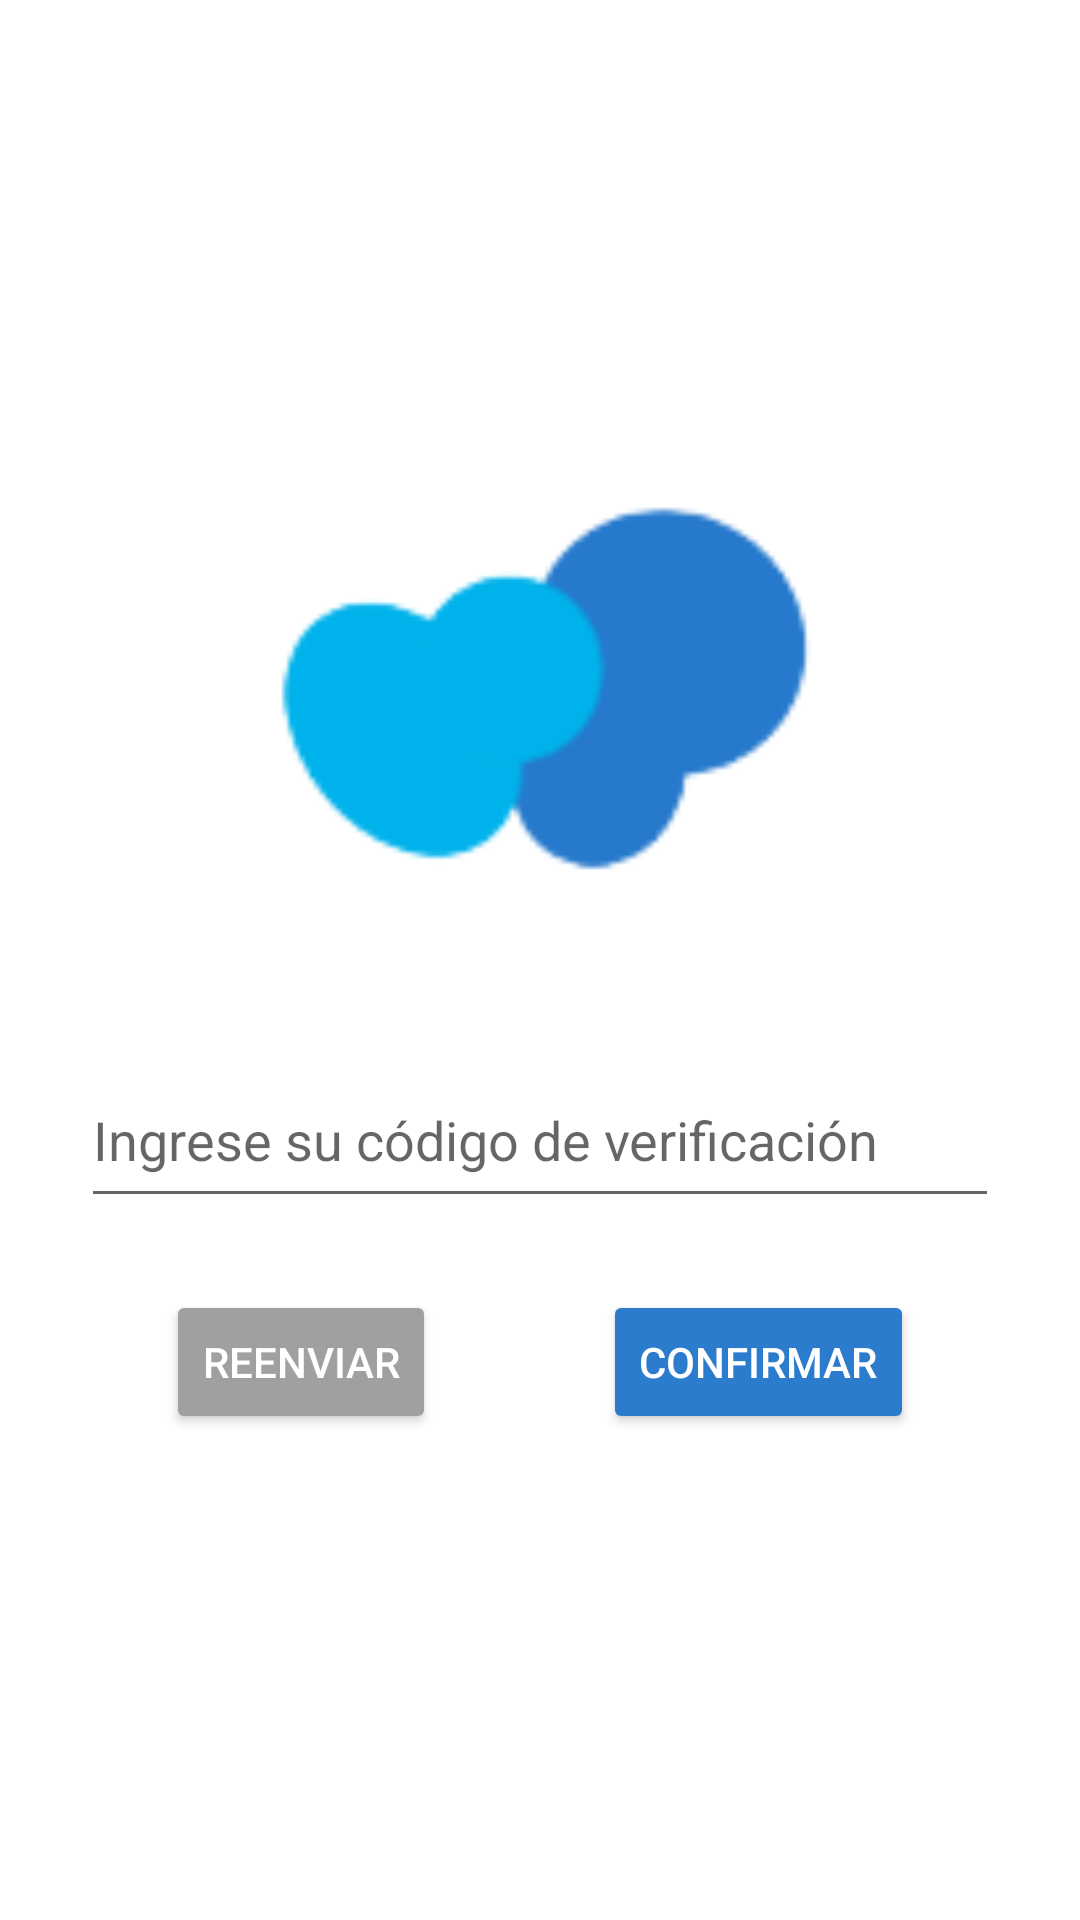

Here is an Android app screen rendered from its layout file. Give the layout XML and the strings, colors and styles it references.
<!-- AndroidManifest.xml: application theme Theme.REPS -->
<!-- res/layout/fragment_verification_code.xml -->
<?xml version="1.0" encoding="utf-8"?>
<FrameLayout xmlns:android="http://schemas.android.com/apk/res/android"
    xmlns:app="http://schemas.android.com/apk/res-auto"
    xmlns:tools="http://schemas.android.com/tools"
    android:id="@+id/verification_code_fragment"
    android:layout_width="match_parent"
    android:layout_height="match_parent"
    tools:context=".VerificationCode">

    <androidx.constraintlayout.widget.ConstraintLayout
        android:layout_width="match_parent"
        android:layout_height="match_parent">

        <ImageView
            android:id="@+id/imageView3"
            android:layout_width="209dp"
            android:layout_height="123dp"
            android:layout_marginTop="168dp"
            android:src="@drawable/reps_logo_icon"
            app:layout_constraintEnd_toEndOf="parent"
            app:layout_constraintHorizontal_bias="0.549"
            app:layout_constraintStart_toStartOf="parent"
            app:layout_constraintTop_toTopOf="parent" />

        <EditText
            android:id="@+id/verificationCode"
            android:layout_width="306dp"
            android:layout_height="55dp"
            android:layout_marginTop="60dp"
            android:hint="@string/verification_code_text"
            app:errorEnabled="true"
            app:layout_constraintEnd_toEndOf="parent"
            app:layout_constraintStart_toStartOf="parent"
            app:layout_constraintTop_toBottomOf="@+id/imageView3" />

        <Button
            android:id="@+id/reenviarCode"
            android:layout_width="wrap_content"
            android:layout_height="wrap_content"
            android:layout_marginTop="24dp"
            android:backgroundTint="@color/grey"
            android:text="@string/resend_code"
            android:textColor="@color/white"
            app:layout_constraintEnd_toStartOf="@+id/confirmCode"
            app:layout_constraintHorizontal_bias="0.5"
            app:layout_constraintStart_toStartOf="parent"
            app:layout_constraintTop_toBottomOf="@+id/verificationCode" />

        <Button
            android:id="@+id/confirmCode"
            android:layout_width="wrap_content"
            android:layout_height="wrap_content"
            android:backgroundTint="@color/our_blue"
            android:text="@string/confirm_code"
            android:textColor="@color/white"
            app:layout_constraintEnd_toEndOf="parent"
            app:layout_constraintHorizontal_bias="0.5"
            app:layout_constraintStart_toEndOf="@+id/reenviarCode"
            app:layout_constraintTop_toTopOf="@+id/reenviarCode" />

        <ProgressBar
            android:id="@+id/progressBarCode"
            style="?android:attr/progressBarStyle"
            android:layout_width="80dp"
            android:layout_height="62dp"
            android:layout_marginTop="32dp"
            android:visibility="invisible"
            app:layout_constraintEnd_toEndOf="parent"
            app:layout_constraintHorizontal_bias="0.5"
            app:layout_constraintStart_toStartOf="parent"
            app:layout_constraintTop_toBottomOf="@+id/reenviarCode" />
    </androidx.constraintlayout.widget.ConstraintLayout>

</FrameLayout>
<!-- resources referenced by this layout -->
<resources>
  <color name="grey">#A19FA1</color>
  <color name="our_blue">#2B7CCD</color>
  <color name="white">#FFFFFFFF</color>
  <!-- drawable reps_logo_icon: png bitmap (drawable, 3668 bytes) -->
  <string name="confirm_code">Confirmar</string>
  <string name="resend_code">Reenviar</string>
  <string name="verification_code_text">Ingrese su código de verificación</string>
  <style name="Theme.REPS" parent="Theme.MaterialComponents.DayNight.DarkActionBar">
          
          <item name="colorPrimary">@color/our_blue</item>
          <item name="colorPrimaryVariant">@color/our_light_blue</item>
          <item name="colorOnPrimary">@color/white</item>
          <item name="colorButtonNormal">#FE0</item>
          
          <item name="colorSecondary">@color/our_blue</item>
          <item name="colorSecondaryVariant">@color/our_light_blue</item>
          <item name="colorOnSecondary">@color/black</item>
          
          <item name="android:statusBarColor" tools:targetApi="l">?attr/colorPrimaryVariant</item>
          
      </style>
  <color name="our_light_blue"> #09B5EB</color>
  <color name="black">#FF000000</color>
</resources>
